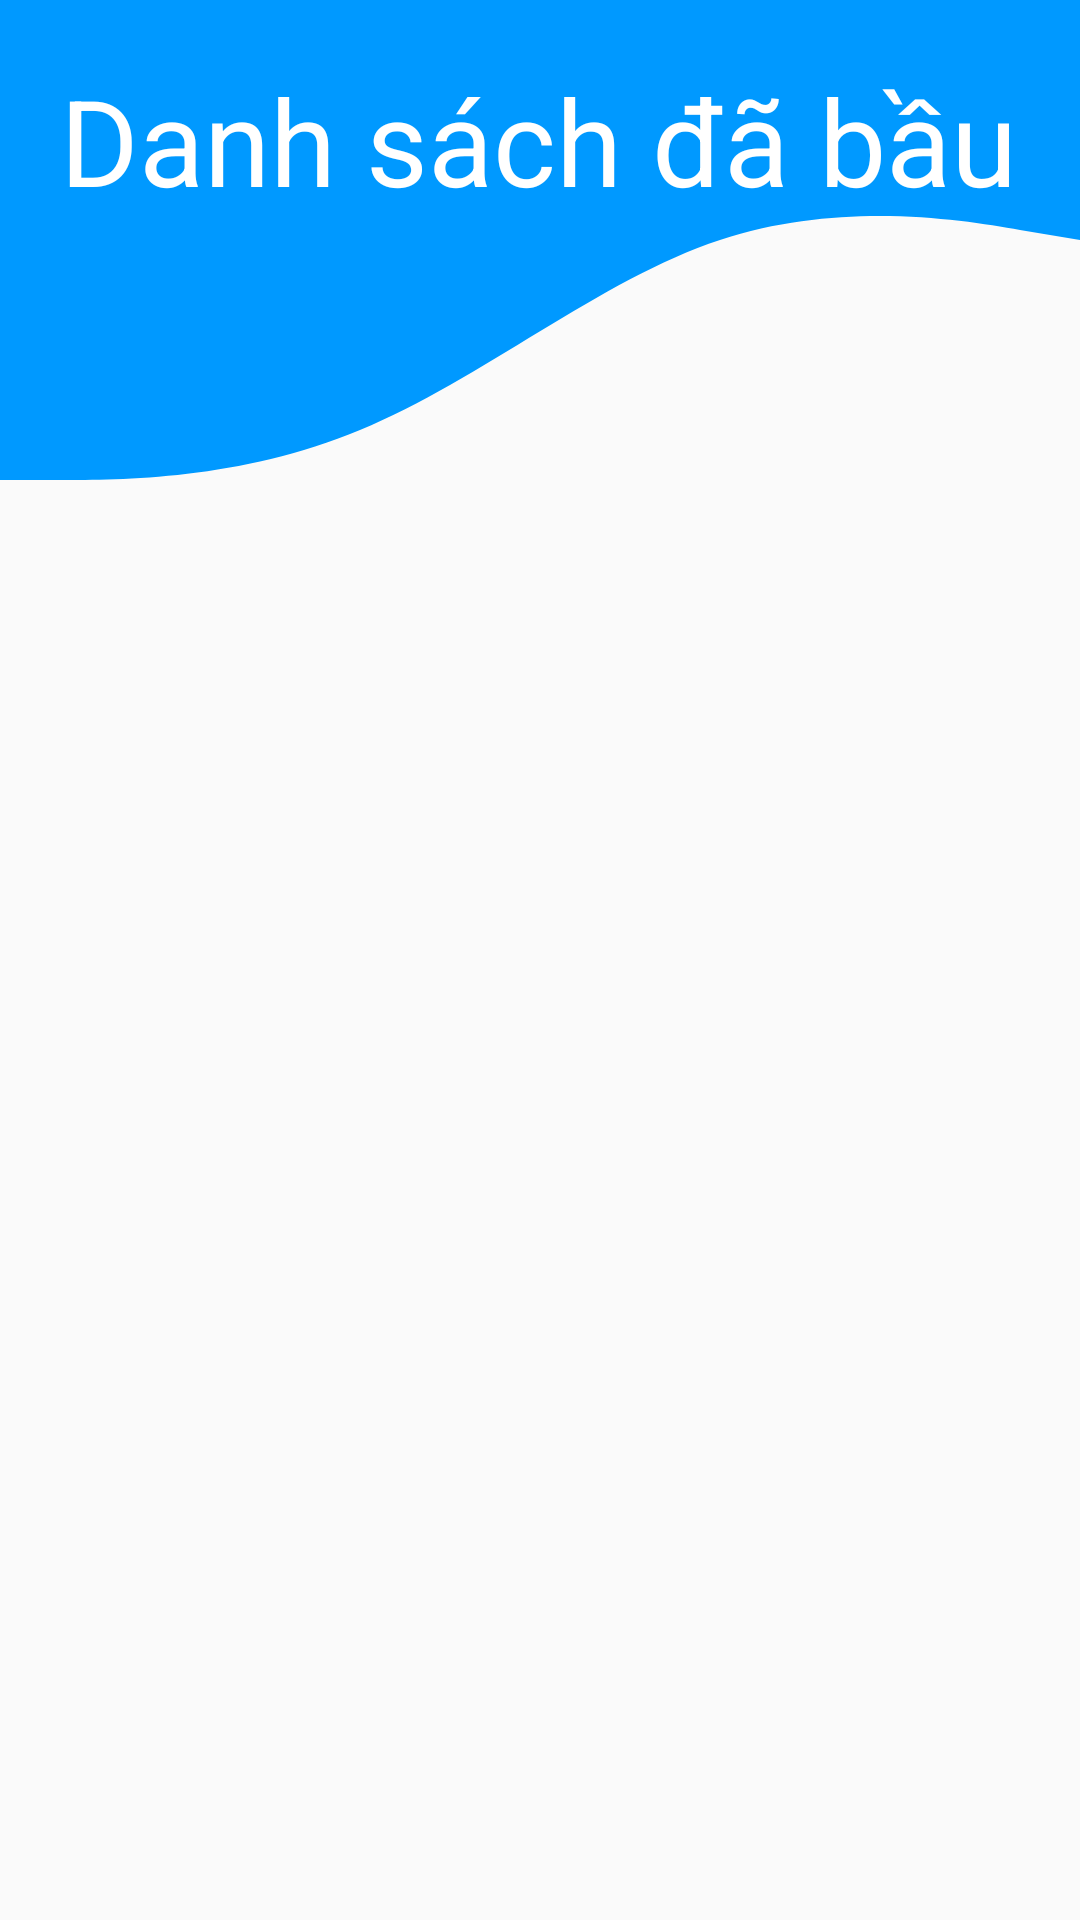

Layout XML and referenced resources for this Android screen:
<!-- AndroidManifest.xml: application theme Theme.AppCompat.Light.NoActionBar -->
<!-- res/layout/activity_list.xml -->
<?xml version="1.0" encoding="utf-8"?>
<LinearLayout xmlns:android="http://schemas.android.com/apk/res/android"
    xmlns:tools="http://schemas.android.com/tools"
    android:layout_width="match_parent"
    android:layout_height="match_parent"
    android:orientation="vertical"
    tools:context=".ListActivity">

    <RelativeLayout
        android:layout_width="match_parent"
        android:layout_height="wrap_content">

        <View
            android:id="@+id/view"
            android:layout_width="match_parent"
            android:layout_height="200dp"
            android:background="@drawable/ic_wave"
            android:gravity="center" />

        <TextView
            android:layout_width="wrap_content"
            android:layout_height="wrap_content"
            android:layout_marginLeft="20dp"
            android:layout_marginTop="20dp"
            android:text="Danh sách đã bầu"
            android:textColor="@color/white"
            android:textSize="40sp" />
    </RelativeLayout>

    <ListView
        android:id="@+id/lv"
        android:layout_width="match_parent"
        android:layout_height="match_parent" />
</LinearLayout>
<!-- resources referenced by this layout -->
<resources>
  <!-- drawable ic_wave (drawable) -->
  <vector xmlns:android="http://schemas.android.com/apk/res/android"
      android:width="1440dp"
      android:height="320dp"
      android:viewportWidth="1440"
      android:viewportHeight="320">
    <path
        android:pathData="M0,256L80,256C160,256 320,256 480,229.3C640,203 800,149 960,128C1120,107 1280,117 1360,122.7L1440,128L1440,0L1360,0C1280,0 1120,0 960,0C800,0 640,0 480,0C320,0 160,0 80,0L0,0Z"
        android:fillColor="#0099ff"/>
  </vector>
  <!-- not gathered from this repository: default colours our renderer supplied (Android Studio template values) -->
  <color name="white">#FFFFFFFF</color>
</resources>
